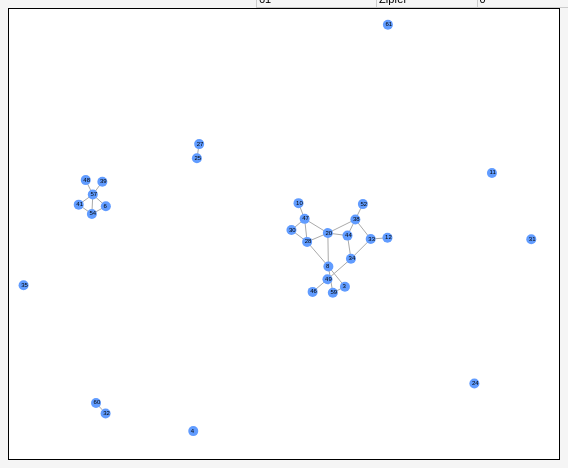
D3 v4 page, settled after 480 driven frames (8 s of simulated time); the page loaded 2 data file(s).



        // set the dimensions and margins of the graph
        var margin = { top: 10, right: 30, bottom: 30, left: 40 },
            width = 550 - margin.left - margin.right,
            height = 450 - margin.top - margin.bottom;

        // append the svg object to the body of the page
        var svg = d3.select("#my_dataviz")
            .append("svg")
            .style("border", "1px solid black")
            .style("background-color", "white")
            .attr("text-align", "center")
            .attr("width", width + margin.left + margin.right)
            .attr("height", height + margin.top + margin.bottom)
            .call(d3.zoom().on("zoom", function () {
                svg.attr("transform", d3.event.transform)
            }))
            .append("g")
            .attr("transform",
                "translate(" + margin.left + "," + margin.top + ")");

        var div = d3.select("#my_dataviz").append("div").attr("class", "tooltip").style("opacity", 0);

        d3.json("Dolphin.json", function (data) {

            // Initialize the links
            var link = svg
                .selectAll("line")
                .data(data.links)
                .enter()
                .append("line")
                .style("stroke", "#aaa")

            // Initialize the nodes
            var node = svg
                .selectAll("circle")
                .data(data.nodes)
                .enter()
                .append("circle")
                .attr("r", 5)
                .style("fill", "#619CFF")
                .on("mouseover", function (d) {
                    div.transition()
                        .duration(200)
                        .style("opacity", .9);
                    div.html(d.label)
                        .style("left", (d3.event.pageX) + "px")
                        .style("top", (d3.event.pageY - 28) + "px");
                })
                .on("mouseout", function (d) {
                    div.transition()
                        .duration(500)
                        .style("opacity", 0);
                });

            // DERRICK help me add the text to the nodes.
            // He is source.
            var text = svg
                .selectAll("text")
                .data(data.nodes)
                .enter()
                .append("text")
                    .style("font-size", "6px")
                    .style("font-family", "sans-serif")

            // Let's list the force we wanna apply on the network
            var simulation = d3.forceSimulation(data.nodes)                 // Force algorithm is applied to data.nodes
                .force("link", d3.forceLink()                               // This force provides links between nodes
                    .id(function (d) { return d.id; })                     // This provide  the id of a node
                    .links(data.links)                                    // and this the list of links
                )
                .force("charge", d3.forceManyBody().strength(-100))         // This adds repulsion between nodes. Play with the -400 for the repulsion strength
                .force("center", d3.forceCenter(width+70, height+150))     // This force attracts nodes to the center of the svg area
                .on("end", ticked);

            // This function is run at each iteration of the force algorithm, updating the nodes position.
            function ticked() {
                link
                    .attr("x1", function (d) { return d.source.x / 2.5; })
                    .attr("y1", function (d) { return d.source.y / 2.5; })
                    .attr("x2", function (d) { return d.target.x / 2.5; })
                    .attr("y2", function (d) { return d.target.y / 2.5; });

                node
                    .attr("cx", function (d) { return d.x / 2.5; })
                    .attr("cy", function (d) { return d.y / 2.5; });
                
                text
                    .text(function (d) { return d.id; })
                    .attr("x", function (d) { return (d.x / 2.5) - 2.4; })
                    .attr("y", function (d) { return (d.y / 2.5) + 1.5; });
            }

        });

        d3.csv("DolphinCountsmod.csv", function (error, data) {
            if (error) throw error;

            var sortAscending = true;
            var table = d3.select('#table').append('table');
            var titles = d3.keys(data[0]);
            var headers = table.append('thead').append('tr')
                .selectAll('th')
                .data(titles).enter()
                .append('th')
                .text(function (d) {
                    return d;
                })
                .on('click', function (d) {
                    headers.attr('class', 'header');

                    if (sortAscending) {
                        rows.sort(function (a, b) { return d3.ascending(b[d], a[d]); });
                        sortAscending = false;
                        this.className = 'aes';
                    } else {
                        rows.sort(function (a, b) {return d3.descending(b[d], a[d]); });
                        sortAscending = true;
                        this.className = 'des';
                    }

                });

            var rows = table.append('tbody').selectAll('tr')
                .data(data).enter()
                .append('tr');
            rows.selectAll('td')
                .data(function (d) {
                    return titles.map(function (k) {
                        return { 'value': d[k], 'name': k };
                    });
                }).enter()
                .append('td')
                .attr('data-th', function (d) {
                    return d.name;
                })
                .text(function (d) {
                    return d.value;
                });
        });

    // // get the data
    // d3.csv("DolphinCounts.csv", function(data) {

    //     // Scale the range of the data in the domains
    //     x.domain(data.map(function(d) { return d.Id; }));
    //     y.domain([0, d3.max(data, function(d) { return d.Count; })]);

    //     // append the rectangles for the bar chart
    //     svg2.selectAll(".bar")
    //         .data(data)
    //         .enter().append("rect")
    //         .attr("class", "bar")
    //         .attr("x", function(d) { return x(d.Id); })
    //         .attr("width", x.bandwidth())
    //         .attr("y", function(d) { return y(d.Count); })
    //         .attr("height", function(d) { return height - y(d.Count); })
    //         .style("fill", "#619CFF")
    //         .on("mouseover", function (d) {
    //                 div.transition()
    //                     .duration(200)
    //                     .style("opacity", .9);
    //                 div.html(d.Label)
    //                     .style("left", (d3.event.pageX) + "px")
    //                     .style("top", (d3.event.pageY) + "px");
    //             })
    //             .on("mouseout", function (d) {
    //                 div.transition()
    //                     .duration(500)
    //                     .style("opacity", 0);
    //             });

    //     // add the x Axis
    //     svg2.append("g")
    //         .attr("transform", "translate(0," + height + ")")
    //         .call(d3.axisBottom(x));

    //     svg2.append("text")
    //         .attr("x", (width / 2))
    //         .attr("y", 0 - (margin.top -20))
    //         .attr("text-anchor", "middle")
    //         .style("font-size", "18px")
    //         .style("font-weight", "bolder")
    //         .text("States UFO Sightings");
    //     //xaxis label
    //     svg2.append("text")
    //         .attr("text-anchor", "end")
    //         .attr("font-weight","bolder")
    //         .attr("font-size","18px")
    //         .attr("x", width/2 + margin.left -50)
    //         .attr("y", height + margin.top+15)
    //         .text("States");
    //     //yaxis label
    //     // Y axis label:
    //     svg2.append("text")
    //         .attr("text-anchor", "end")
    //         .attr("transform", "rotate(-90)")
    //         .attr("y", -margin.left +30)
    //         .attr("font-weight","bolder")
    //         .attr("font-size","18px")
    //         .attr("x", -margin.top - height/3 )
    //         .text("Sightings");

    //     // add the y Axis
    //     svg2.append("g")
    //         .call(d3.axisLeft(y));

    // });


    

### data: Dolphin.json
{
 "nodes": [
  {
   "id": 3,
   "label": "CCL"
  },
  {
   "id": 4,
   "label": "Cross"
  },
  {
   "id": 6,
   "label": "DN21"
  },
  {
   "id": 8,
   "label": "Double"
  },
  {
   "id": 10,
   "label": "Fish"
  },
  {
   "id": 11,
   "label": "Five"
  },
  {
   "id": 12,
   "label": "Fork"
  },
  {
   "id": 20,
   "label": "Kringel"
  },
  "... 24 more items"
 ],
 "links": [
  {
   "source": 8,
   "target": 3
  },
  {
   "source": 20,
   "target": 8
  },
  {
   "source": 27,
   "target": 25
  },
  {
   "source": 28,
   "target": 8
  },
  {
   "source": 28,
   "target": 20
  },
  {
   "source": 30,
   "target": 28
  },
  {
   "source": 33,
   "target": 12
  },
  {
   "source": 34,
   "target": 33
  },
  "... 22 more items"
 ]
}

### data: DolphinCountsmod.csv
Dolphine Identifier, Dolphine Name, Count of Social Interactions
3, CCL, 2
4, Cross, 0
6, DN21, 2
8, Double, 4
10, Fish, 1
11, Five, 0
12, Fork, 1
20, Kringel, 5
24, MN83, 0
25, Mus, 1
27, Number1, 1
28, Oscar, 4
30, PL, 2
31, Quasi, 0
32, Ripplefluke, 1
33, Scabs, 3
34, Shmuddel, 3
35, SMN5, 0
38, SN63, 4
39, SN89, 1
41, SN90, 2
44, Thumper, 3
46, TR120, 1
47, TR77, 4
48, TR82, 1
49, TR88, 2
52, TSN103, 1
54, Upbang, 3
57, Web, 5
59, Zap, 1
60, Zig, 1
61, Zipfel, 0